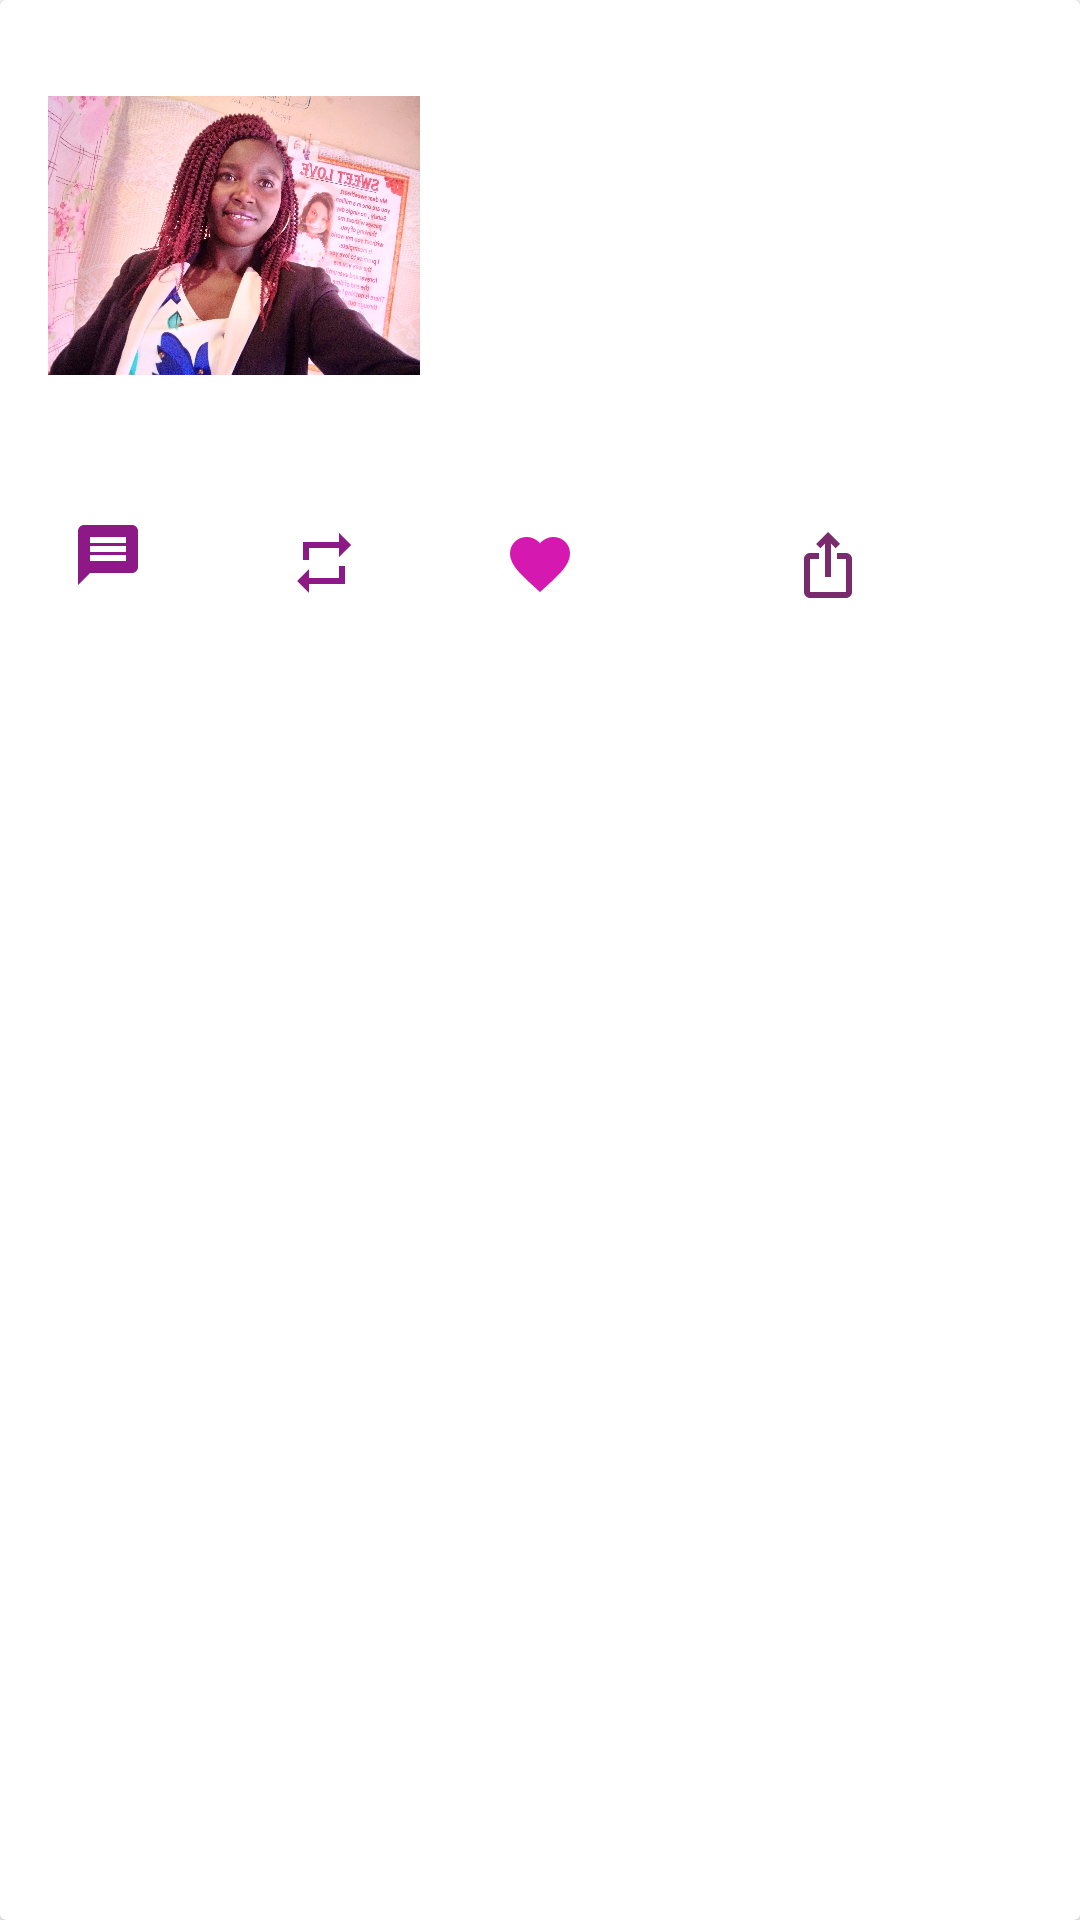

Write the Android layout XML for this screen, with the resource values it uses.
<!-- AndroidManifest.xml: application theme Theme.TwitterRecycler -->
<!-- res/layout/tweet_list_item.xml -->
<?xml version="1.0" encoding="utf-8"?>
<androidx.cardview.widget.CardView xmlns:android="http://schemas.android.com/apk/res/android"
    xmlns:app="http://schemas.android.com/apk/res-auto"
    xmlns:tools="http://schemas.android.com/tools"
    android:layout_width="match_parent"
    android:layout_height="wrap_content">

    <androidx.constraintlayout.widget.ConstraintLayout
        android:layout_width="match_parent"
        android:layout_height="match_parent">

        <ImageView
            android:id="@+id/imglady"
            android:layout_width="124dp"
            android:layout_height="125dp"
            android:layout_marginStart="16dp"
            android:layout_marginTop="16dp"
            app:layout_constraintStart_toStartOf="parent"
            app:layout_constraintTop_toTopOf="parent"
            app:srcCompat="@drawable/chirii" />

        <TextView
            android:id="@+id/tvName"
            android:layout_width="wrap_content"
            android:layout_height="wrap_content"
            android:layout_marginStart="16dp"
            android:layout_marginTop="12dp"
            tools:text="Mercy Kemboi"
            app:layout_constraintStart_toEndOf="@+id/imglady"
            app:layout_constraintTop_toTopOf="@+id/imglady" />

        <TextView
            android:id="@+id/tvHandle"
            android:layout_width="wrap_content"
            android:layout_height="wrap_content"
            android:layout_marginStart="24dp"
            tools:text="Mercy_@Chirii"
            app:layout_constraintStart_toEndOf="@+id/tvName"
            app:layout_constraintTop_toTopOf="@+id/tvName" />

        <TextView
            android:id="@+id/tvTweet"
            android:layout_width="0dp"
            android:layout_height="wrap_content"
            android:layout_marginStart="16dp"
            android:layout_marginTop="12dp"
            android:layout_marginEnd="16dp"
            tools:text="Programming is fun I love it, I have learnt Several languages like python, Kotlin, C++ which is IOT, Html/CSS and many others    .    #Enjoy "
            app:layout_constraintEnd_toEndOf="parent"
            app:layout_constraintStart_toEndOf="@+id/imglady"
            app:layout_constraintTop_toBottomOf="@+id/tvName" />

        <ImageView
            android:id="@+id/imgtweets"
            android:layout_width="wrap_content"
            android:layout_height="wrap_content"
            android:layout_marginStart="24dp"
            android:layout_marginTop="32dp"
            app:layout_constraintStart_toStartOf="parent"
            app:layout_constraintTop_toBottomOf="@+id/imglady"
            app:srcCompat="@drawable/ic_baseline_message_24" />

        <ImageView
            android:id="@+id/imgretweets"
            android:layout_width="wrap_content"
            android:layout_height="wrap_content"
            android:layout_marginStart="32dp"
            app:layout_constraintStart_toEndOf="@+id/tvTweetCounts"
            app:layout_constraintTop_toTopOf="@+id/tvTweetCounts"
            app:srcCompat="@drawable/ic_baseline_repeat_24" />

        <TextView
            android:id="@+id/tvTweetCounts"
            android:layout_width="wrap_content"
            android:layout_height="wrap_content"
            android:layout_marginStart="16dp"
            tools:text="24"
            app:layout_constraintBottom_toBottomOf="@+id/imgtweets"
            app:layout_constraintStart_toEndOf="@+id/imgtweets"
            app:layout_constraintTop_toTopOf="@+id/imgtweets" />

        <TextView
            android:id="@+id/tvreweet"
            android:layout_width="wrap_content"
            android:layout_height="wrap_content"
            android:layout_marginStart="16dp"
            tools:text="1100"
            app:layout_constraintBottom_toBottomOf="@+id/imgretweets"
            app:layout_constraintStart_toEndOf="@+id/imgretweets"
            app:layout_constraintTop_toTopOf="@+id/imgretweets" />

        <ImageView
            android:id="@+id/imglike"
            android:layout_width="wrap_content"
            android:layout_height="wrap_content"
            android:layout_marginStart="32dp"
            app:layout_constraintBottom_toBottomOf="@+id/tvreweet"
            app:layout_constraintStart_toEndOf="@+id/tvreweet"
            app:layout_constraintTop_toTopOf="@+id/tvreweet"
            app:srcCompat="@drawable/ic_baseline_favorite_24" />

        <TextView
            android:id="@+id/tvLike"
            android:layout_width="wrap_content"
            android:layout_height="wrap_content"
            android:layout_marginStart="16dp"
            tools:text="1000"
            app:layout_constraintBottom_toBottomOf="@+id/imglike"
            app:layout_constraintStart_toEndOf="@+id/imglike"
            app:layout_constraintTop_toTopOf="@+id/imglike" />

        <ImageView
            android:id="@+id/imgArrow"
            android:layout_width="wrap_content"
            android:layout_height="wrap_content"
            android:layout_marginStart="56dp"
            app:layout_constraintBottom_toBottomOf="@+id/tvLike"
            app:layout_constraintStart_toEndOf="@+id/tvLike"
            app:layout_constraintTop_toTopOf="@+id/tvLike"
            app:srcCompat="@drawable/ic_baseline_ios_share_24" />

    </androidx.constraintlayout.widget.ConstraintLayout>
</androidx.cardview.widget.CardView>
<!-- resources referenced by this layout -->
<resources>
  <!-- drawable chirii: jpg bitmap (drawable-v24, 697614 bytes) -->
  <!-- drawable ic_baseline_favorite_24 (drawable) -->
  <vector android:height="24dp" android:tint="#D518B0"
      android:viewportHeight="24" android:viewportWidth="24"
      android:width="24dp" xmlns:android="http://schemas.android.com/apk/res/android">
      <path android:fillColor="@android:color/white" android:pathData="M12,21.35l-1.45,-1.32C5.4,15.36 2,12.28 2,8.5 2,5.42 4.42,3 7.5,3c1.74,0 3.41,0.81 4.5,2.09C13.09,3.81 14.76,3 16.5,3 19.58,3 22,5.42 22,8.5c0,3.78 -3.4,6.86 -8.55,11.54L12,21.35z"/>
  </vector>
  <!-- drawable ic_baseline_ios_share_24 (drawable) -->
  <vector android:height="24dp" android:tint="#7A2B6B"
      android:viewportHeight="24" android:viewportWidth="24"
      android:width="24dp" xmlns:android="http://schemas.android.com/apk/res/android">
      <path android:fillColor="@android:color/white" android:pathData="M16,5l-1.42,1.42 -1.59,-1.59L12.99,16h-1.98L11.01,4.83L9.42,6.42 8,5l4,-4 4,4zM20,10v11c0,1.1 -0.9,2 -2,2L6,23c-1.11,0 -2,-0.9 -2,-2L4,10c0,-1.11 0.89,-2 2,-2h3v2L6,10v11h12L18,10h-3L15,8h3c1.1,0 2,0.89 2,2z"/>
  </vector>
  <!-- drawable ic_baseline_message_24 (drawable) -->
  <vector android:autoMirrored="true" android:height="24dp"
      android:tint="#8D1987" android:viewportHeight="24"
      android:viewportWidth="24" android:width="24dp" xmlns:android="http://schemas.android.com/apk/res/android">
      <path android:fillColor="@android:color/white" android:pathData="M20,2L4,2c-1.1,0 -1.99,0.9 -1.99,2L2,22l4,-4h14c1.1,0 2,-0.9 2,-2L22,4c0,-1.1 -0.9,-2 -2,-2zM18,14L6,14v-2h12v2zM18,11L6,11L6,9h12v2zM18,8L6,8L6,6h12v2z"/>
  </vector>
  <!-- drawable ic_baseline_repeat_24 (drawable) -->
  <vector android:height="24dp" android:tint="#8D1987"
      android:viewportHeight="24" android:viewportWidth="24"
      android:width="24dp" xmlns:android="http://schemas.android.com/apk/res/android">
      <path android:fillColor="@android:color/white" android:pathData="M7,7h10v3l4,-4 -4,-4v3L5,5v6h2L7,7zM17,17L7,17v-3l-4,4 4,4v-3h12v-6h-2v4z"/>
  </vector>
  <style name="Theme.TwitterRecycler" parent="Theme.MaterialComponents.DayNight.DarkActionBar">
          
          <item name="colorPrimary">@color/purple_500</item>
          <item name="colorPrimaryVariant">@color/purple_700</item>
          <item name="colorOnPrimary">@color/white</item>
          
          <item name="colorSecondary">@color/teal_200</item>
          <item name="colorSecondaryVariant">@color/teal_700</item>
          <item name="colorOnSecondary">@color/black</item>
          
          <item name="android:statusBarColor" tools:targetApi="l">?attr/colorPrimaryVariant</item>
          
      </style>
  <!-- not gathered from this repository: default colours our renderer supplied (Android Studio template values) -->
  <color name="purple_500">#FF6200EE</color>
  <color name="purple_700">#FF3700B3</color>
  <color name="teal_200">#FF03DAC5</color>
  <color name="teal_700">#FF018786</color>
  <color name="black">#FF000000</color>
  <color name="white">#FFFFFFFF</color>
</resources>
